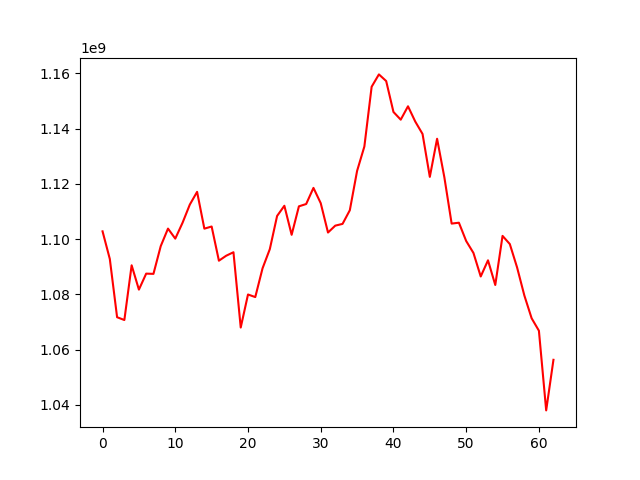

Source data for this figure (header and first rows):
, 0
0, 1102847360
1, 1092836615
2, 1071753905
3, 1070737226
4, 1090554064
5, 1081747401
6, 1087535339
7, 1087449213
8, 1097487832
9, 1103839842
10, 1100208031
11, 1105949883
12, 1112537503
13, 1117143718
14, 1103820272
15, 1104596679
16, 1092217622
17, 1094014542
18, 1095278615
19, 1068021340
20, 1079979137
21, 1079047113
22, 1089456560
23, 1096405787
24, 1108413085
25, 1112108315
26, 1101592552
27, 1111898096
28, 1112741472
29, 1118580429
30, 1113042818
31, 1102415614
32, 1104911868
33, 1105544031
34, 1110484072
35, 1124731777
36, 1133557193
37, 1155195050
38, 1159672728
39, 1157263837
40, 1146072116
41, 1143281427
42, 1148126060
43, 1142586763
44, 1138104123
45, 1122561526
46, 1136375650
47, 1122406149
48, 1105653767
49, 1105970633
50, 1099346489
51, 1095017487
52, 1086502604
53, 1092354693
54, 1083421394
55, 1101203334
56, 1098239362
57, 1089766878
58, 1079607679
59, 1071368784
... 3 more rows
